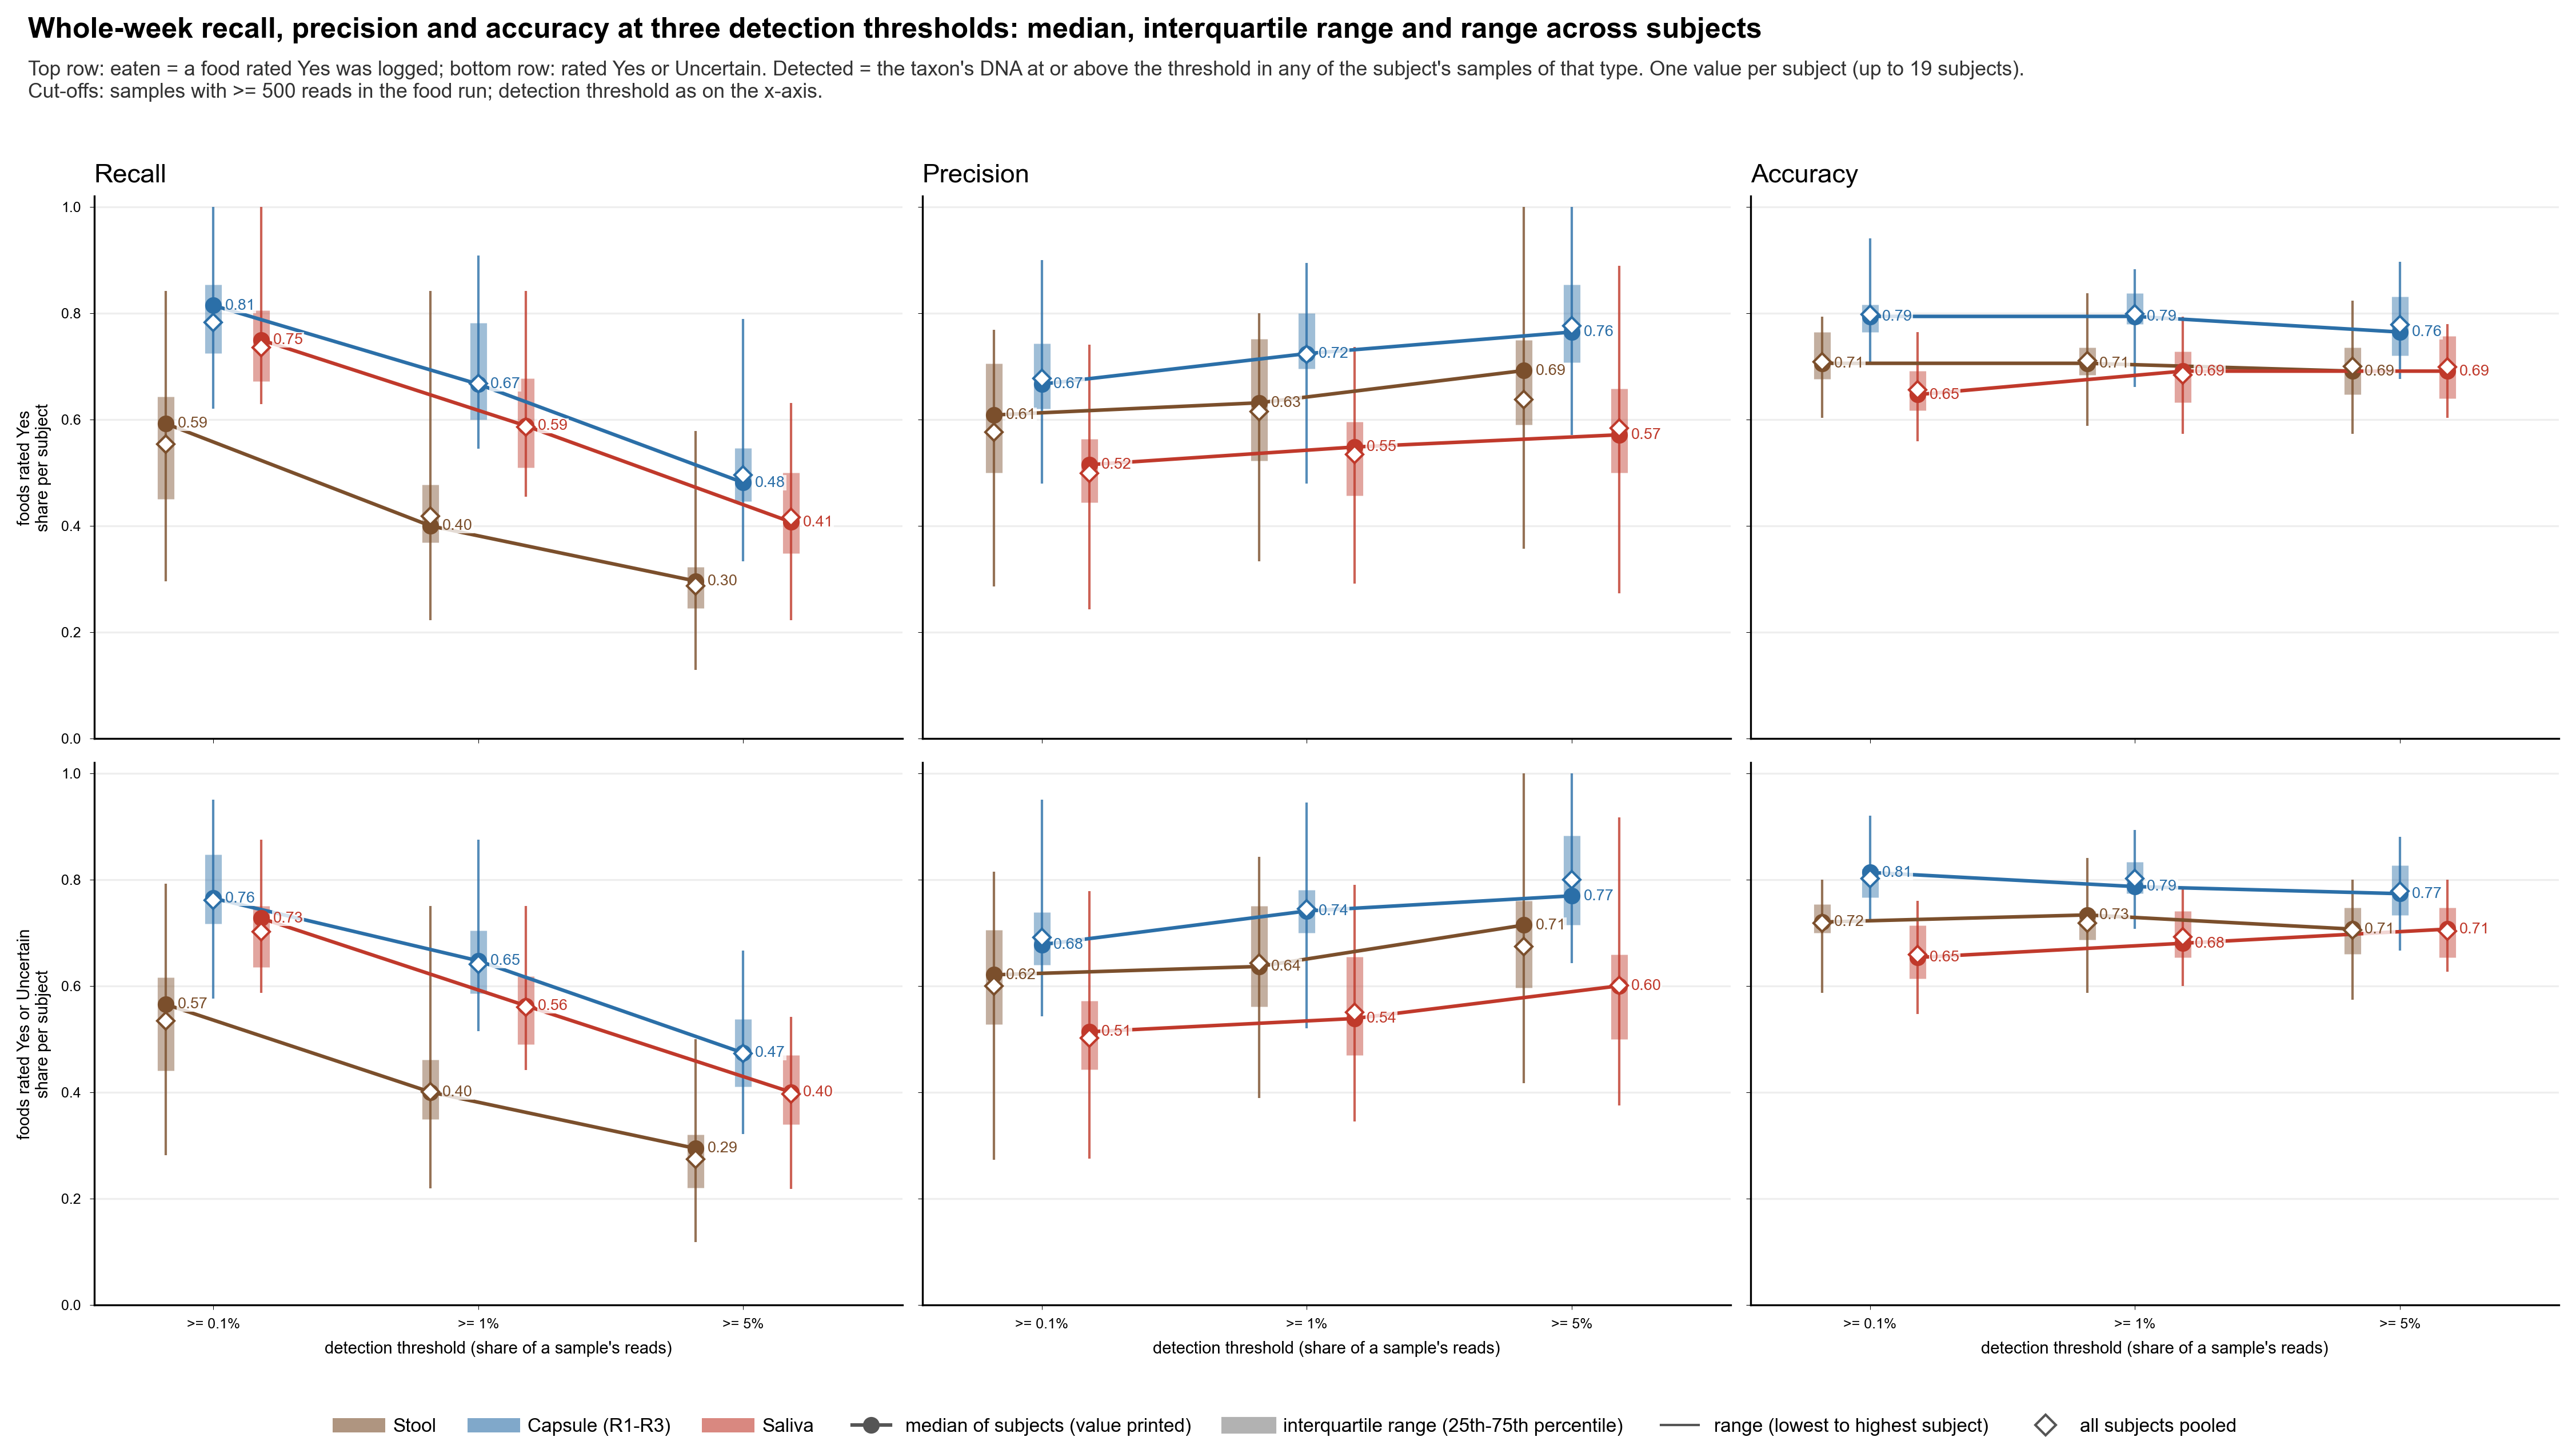

The table this chart was drawn from, first rows:
version, threshold, sample_type, measure, n_subjects, min, q25, median, q75, max, pooled
yes, 0.1%, Stool, recall, 19, 0.2963, 0.4508, 0.5926, 0.6429, 0.8421, 0.5543
yes, 0.1%, Stool, precision, 19, 0.2857, 0.5, 0.6087, 0.705, 0.7692, 0.5765
yes, 0.1%, Stool, accuracy, 19, 0.6029, 0.6765, 0.7059, 0.7647, 0.7941, 0.7082
yes, 0.1%, Capsule, recall, 19, 0.6207, 0.7252, 0.8148, 0.8536, 1.0, 0.7828
yes, 0.1%, Capsule, precision, 19, 0.48, 0.6204, 0.6667, 0.7426, 0.9, 0.6771
yes, 0.1%, Capsule, accuracy, 19, 0.7059, 0.7647, 0.7941, 0.8162, 0.9412, 0.798
yes, 0.1%, Saliva, recall, 19, 0.6296, 0.672, 0.75, 0.8056, 1.0, 0.7353
yes, 0.1%, Saliva, precision, 19, 0.2432, 0.4446, 0.5152, 0.5632, 0.7407, 0.4985
yes, 0.1%, Saliva, accuracy, 19, 0.5588, 0.6176, 0.6471, 0.6912, 0.7647, 0.6563
yes_uncertain, 0.1%, Stool, recall, 19, 0.2812, 0.4403, 0.5652, 0.6161, 0.7917, 0.5337
yes_uncertain, 0.1%, Stool, precision, 19, 0.2727, 0.5279, 0.6207, 0.705, 0.8148, 0.6
yes_uncertain, 0.1%, Stool, accuracy, 19, 0.5867, 0.7, 0.72, 0.7533, 0.8, 0.7179
yes_uncertain, 0.1%, Capsule, recall, 19, 0.5758, 0.7165, 0.7647, 0.847, 0.95, 0.7607
yes_uncertain, 0.1%, Capsule, precision, 19, 0.5429, 0.6391, 0.6774, 0.7386, 0.95, 0.6914
yes_uncertain, 0.1%, Capsule, accuracy, 19, 0.72, 0.7667, 0.8133, 0.82, 0.92, 0.8014
yes_uncertain, 0.1%, Saliva, recall, 19, 0.5862, 0.6348, 0.7273, 0.75, 0.875, 0.7014
yes_uncertain, 0.1%, Saliva, precision, 19, 0.275, 0.4428, 0.5135, 0.5719, 0.7778, 0.5022
yes_uncertain, 0.1%, Saliva, accuracy, 19, 0.5467, 0.6133, 0.6533, 0.7133, 0.76, 0.6589
yes, 1%, Stool, recall, 19, 0.2222, 0.3685, 0.4, 0.4773, 0.8421, 0.4186
yes, 1%, Stool, precision, 19, 0.3333, 0.5227, 0.6316, 0.7513, 0.8, 0.6146
yes, 1%, Stool, accuracy, 19, 0.5882, 0.6838, 0.7059, 0.7353, 0.8382, 0.7113
yes, 1%, Capsule, recall, 19, 0.5455, 0.6, 0.6667, 0.7817, 0.9091, 0.6674
yes, 1%, Capsule, precision, 19, 0.48, 0.6963, 0.7241, 0.8004, 0.8947, 0.723
yes, 1%, Capsule, accuracy, 19, 0.6618, 0.7794, 0.7941, 0.8382, 0.8824, 0.7988
yes, 1%, Saliva, recall, 19, 0.4545, 0.5093, 0.5882, 0.6771, 0.8421, 0.586
yes, 1%, Saliva, precision, 19, 0.2917, 0.4574, 0.5484, 0.5963, 0.7368, 0.534
yes, 1%, Saliva, accuracy, 19, 0.5735, 0.6324, 0.6912, 0.7279, 0.7941, 0.6834
yes_uncertain, 1%, Stool, recall, 19, 0.2188, 0.3489, 0.4, 0.4612, 0.75, 0.4008
yes_uncertain, 1%, Stool, precision, 19, 0.3889, 0.5608, 0.6364, 0.75, 0.8421, 0.6426
yes_uncertain, 1%, Stool, accuracy, 19, 0.5867, 0.6867, 0.7333, 0.74, 0.84, 0.7179
yes_uncertain, 1%, Capsule, recall, 19, 0.5152, 0.5857, 0.6471, 0.7042, 0.875, 0.6401
yes_uncertain, 1%, Capsule, precision, 19, 0.52, 0.7, 0.7407, 0.7802, 0.9444, 0.7452
yes_uncertain, 1%, Capsule, accuracy, 19, 0.7067, 0.7733, 0.7867, 0.8333, 0.8933, 0.8014
yes_uncertain, 1%, Saliva, recall, 19, 0.4412, 0.49, 0.5625, 0.6182, 0.75, 0.5603
yes_uncertain, 1%, Saliva, precision, 19, 0.3448, 0.4699, 0.5385, 0.6548, 0.7895, 0.5502
yes_uncertain, 1%, Saliva, accuracy, 19, 0.6, 0.6533, 0.68, 0.74, 0.7867, 0.6919
yes, 5%, Stool, recall, 19, 0.129, 0.2457, 0.2963, 0.3229, 0.5789, 0.2873
yes, 5%, Stool, precision, 19, 0.3571, 0.5909, 0.6923, 0.75, 1.0, 0.6382
yes, 5%, Stool, accuracy, 19, 0.5735, 0.6471, 0.6912, 0.7353, 0.8235, 0.7005
yes, 5%, Capsule, recall, 19, 0.3333, 0.4464, 0.4815, 0.546, 0.7895, 0.4955
yes, 5%, Capsule, precision, 19, 0.5714, 0.7073, 0.7647, 0.8542, 1.0, 0.7766
yes, 5%, Capsule, accuracy, 19, 0.6765, 0.7206, 0.7647, 0.8309, 0.8971, 0.7786
yes, 5%, Saliva, recall, 19, 0.2222, 0.3489, 0.4074, 0.5, 0.6316, 0.4163
yes, 5%, Saliva, precision, 19, 0.2727, 0.5, 0.5714, 0.6583, 0.8889, 0.5841
yes, 5%, Saliva, accuracy, 19, 0.6029, 0.6397, 0.6912, 0.7574, 0.7794, 0.6989
yes_uncertain, 5%, Stool, recall, 19, 0.1176, 0.2205, 0.2941, 0.3198, 0.5, 0.274
yes_uncertain, 5%, Stool, precision, 19, 0.4167, 0.596, 0.7143, 0.7596, 1.0, 0.6734
yes_uncertain, 5%, Stool, accuracy, 19, 0.5733, 0.66, 0.7067, 0.7467, 0.8, 0.7053
yes_uncertain, 5%, Capsule, recall, 19, 0.3214, 0.41, 0.4737, 0.5374, 0.6667, 0.4724
yes_uncertain, 5%, Capsule, precision, 19, 0.6429, 0.7146, 0.7692, 0.8819, 1.0, 0.7993
yes_uncertain, 5%, Capsule, accuracy, 19, 0.6667, 0.7333, 0.7733, 0.8267, 0.88, 0.7782
yes_uncertain, 5%, Saliva, recall, 19, 0.2174, 0.3391, 0.4, 0.47, 0.5417, 0.3967
yes_uncertain, 5%, Saliva, precision, 19, 0.375, 0.5, 0.6, 0.6583, 0.9167, 0.6006
yes_uncertain, 5%, Saliva, accuracy, 19, 0.6267, 0.6533, 0.7067, 0.7467, 0.8, 0.7025
